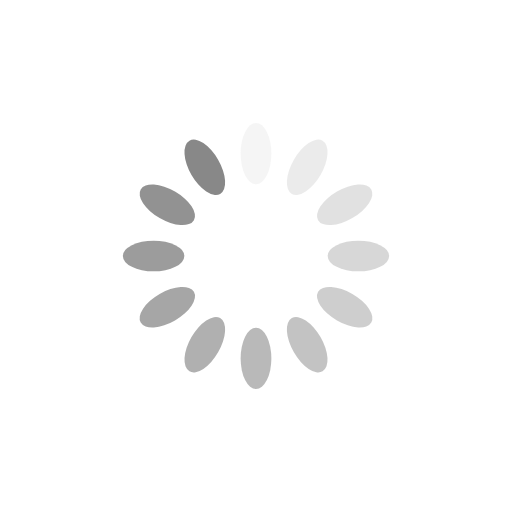
t = 0.00 s
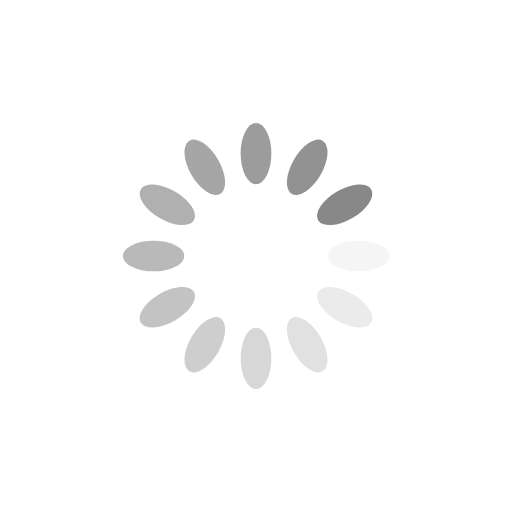
t = 0.25 s
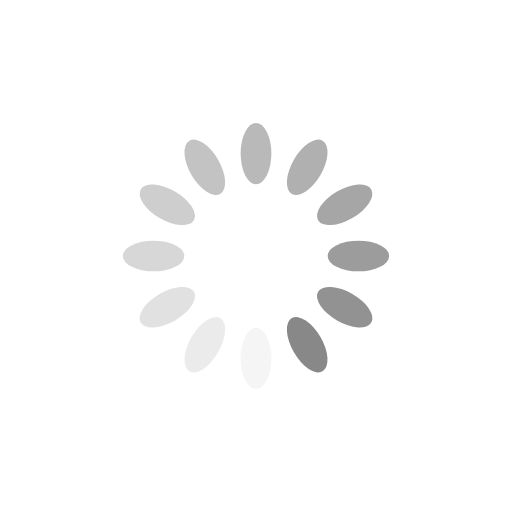
t = 0.50 s
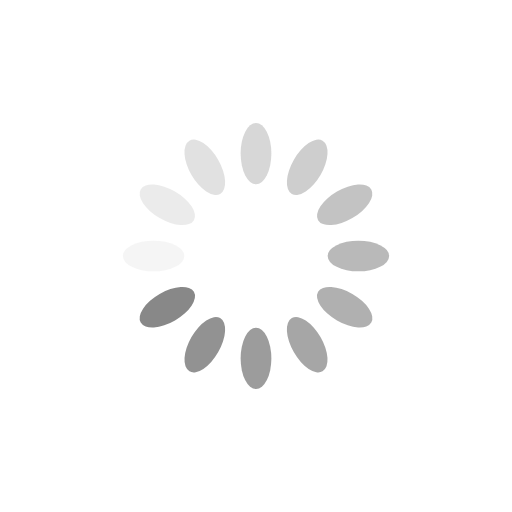
t = 0.75 s

The animated SVG that drew these frames (rendered in a browser with its animation timeline set to each time). Animation: 12 SMIL elements (animate=12); one cycle of 1.00 s, repeats indefinitely.

<svg xmlns="http://www.w3.org/2000/svg" xmlns:xlink="http://www.w3.org/1999/xlink" style="margin: auto; background: rgb(255, 255, 255); display: block; shape-rendering: auto;" width="200px" height="200px" viewBox="0 0 100 100" preserveAspectRatio="xMidYMid">
<g transform="rotate(0 50 50)">
  <rect x="47" y="24" rx="3" ry="6" width="6" height="12" fill="#888888">
    <animate attributeName="opacity" values="1;0" keyTimes="0;1" dur="1s" begin="-0.9166666666666666s" repeatCount="indefinite"></animate>
  </rect>
</g><g transform="rotate(30 50 50)">
  <rect x="47" y="24" rx="3" ry="6" width="6" height="12" fill="#888888">
    <animate attributeName="opacity" values="1;0" keyTimes="0;1" dur="1s" begin="-0.8333333333333334s" repeatCount="indefinite"></animate>
  </rect>
</g><g transform="rotate(60 50 50)">
  <rect x="47" y="24" rx="3" ry="6" width="6" height="12" fill="#888888">
    <animate attributeName="opacity" values="1;0" keyTimes="0;1" dur="1s" begin="-0.75s" repeatCount="indefinite"></animate>
  </rect>
</g><g transform="rotate(90 50 50)">
  <rect x="47" y="24" rx="3" ry="6" width="6" height="12" fill="#888888">
    <animate attributeName="opacity" values="1;0" keyTimes="0;1" dur="1s" begin="-0.6666666666666666s" repeatCount="indefinite"></animate>
  </rect>
</g><g transform="rotate(120 50 50)">
  <rect x="47" y="24" rx="3" ry="6" width="6" height="12" fill="#888888">
    <animate attributeName="opacity" values="1;0" keyTimes="0;1" dur="1s" begin="-0.5833333333333334s" repeatCount="indefinite"></animate>
  </rect>
</g><g transform="rotate(150 50 50)">
  <rect x="47" y="24" rx="3" ry="6" width="6" height="12" fill="#888888">
    <animate attributeName="opacity" values="1;0" keyTimes="0;1" dur="1s" begin="-0.5s" repeatCount="indefinite"></animate>
  </rect>
</g><g transform="rotate(180 50 50)">
  <rect x="47" y="24" rx="3" ry="6" width="6" height="12" fill="#888888">
    <animate attributeName="opacity" values="1;0" keyTimes="0;1" dur="1s" begin="-0.4166666666666667s" repeatCount="indefinite"></animate>
  </rect>
</g><g transform="rotate(210 50 50)">
  <rect x="47" y="24" rx="3" ry="6" width="6" height="12" fill="#888888">
    <animate attributeName="opacity" values="1;0" keyTimes="0;1" dur="1s" begin="-0.3333333333333333s" repeatCount="indefinite"></animate>
  </rect>
</g><g transform="rotate(240 50 50)">
  <rect x="47" y="24" rx="3" ry="6" width="6" height="12" fill="#888888">
    <animate attributeName="opacity" values="1;0" keyTimes="0;1" dur="1s" begin="-0.25s" repeatCount="indefinite"></animate>
  </rect>
</g><g transform="rotate(270 50 50)">
  <rect x="47" y="24" rx="3" ry="6" width="6" height="12" fill="#888888">
    <animate attributeName="opacity" values="1;0" keyTimes="0;1" dur="1s" begin="-0.16666666666666666s" repeatCount="indefinite"></animate>
  </rect>
</g><g transform="rotate(300 50 50)">
  <rect x="47" y="24" rx="3" ry="6" width="6" height="12" fill="#888888">
    <animate attributeName="opacity" values="1;0" keyTimes="0;1" dur="1s" begin="-0.08333333333333333s" repeatCount="indefinite"></animate>
  </rect>
</g><g transform="rotate(330 50 50)">
  <rect x="47" y="24" rx="3" ry="6" width="6" height="12" fill="#888888">
    <animate attributeName="opacity" values="1;0" keyTimes="0;1" dur="1s" begin="0s" repeatCount="indefinite"></animate>
  </rect>
</g>
<!-- [ldio] generated by https://loading.io/ --></svg>